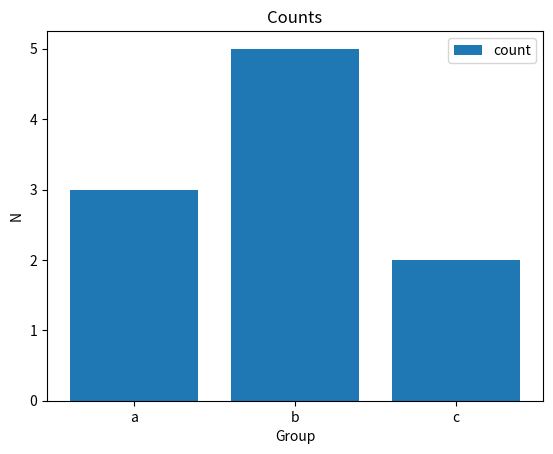

Write the Python code that produced this figure.
import matplotlib.pyplot as plt
from matplotlib.figure import Figure


class Fig2(Figure):
    def export(self, name):
        Figure.savefig(self, name, dpi=120)


fig = plt.figure(figsize=(6.4, 4.8), FigureClass=Fig2)
ax = fig.add_subplot()
ax.bar(['a', 'b', 'c'], [3, 5, 2], label='count')
ax.set_title('Counts')
ax.set_xlabel('Group')
ax.set_ylabel('N')
ax.legend()
fig.export('counts.png')
